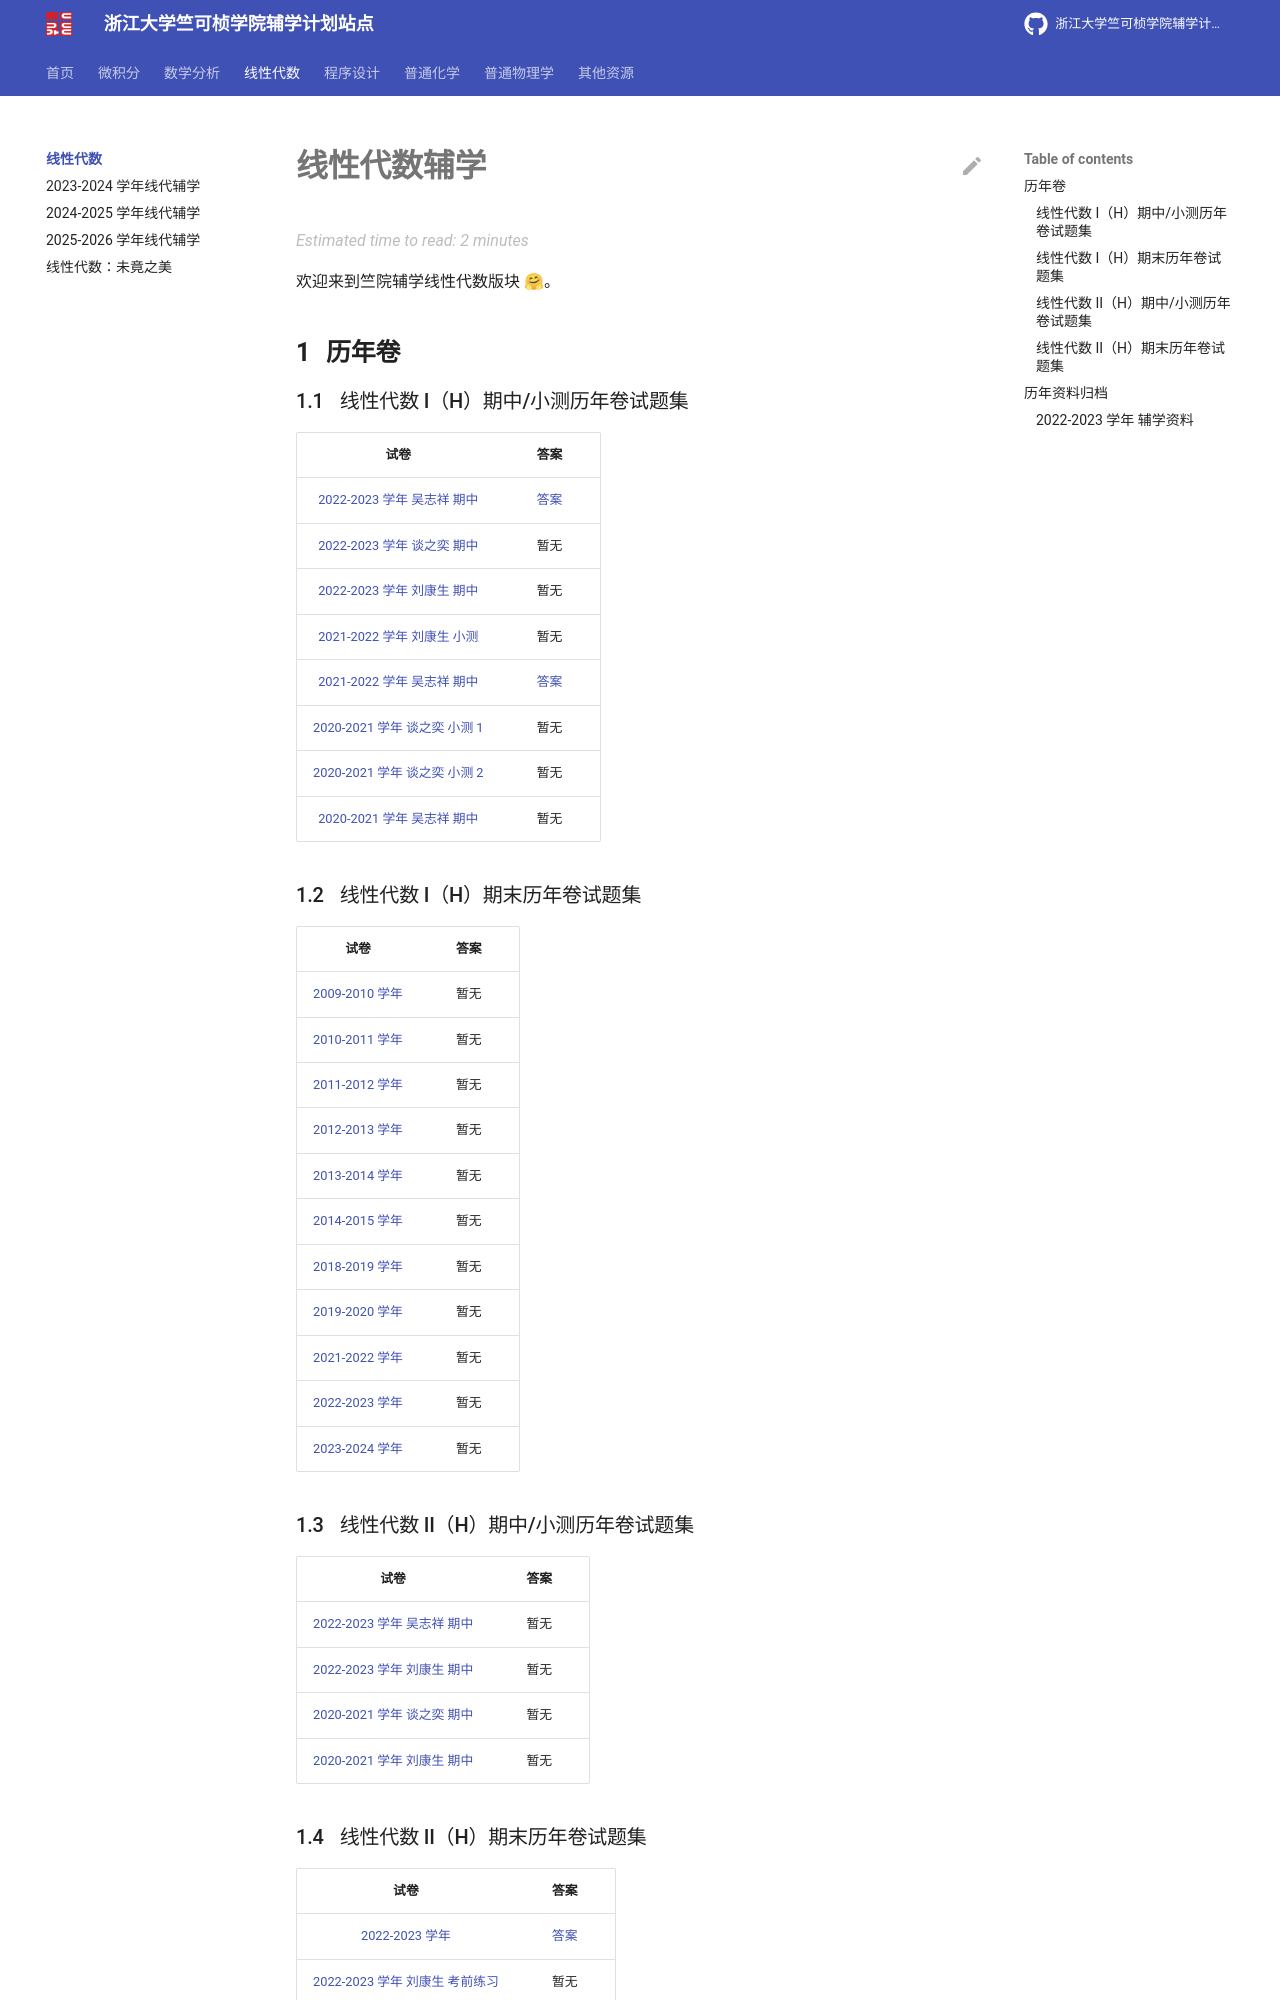

repository: ckc-agc/study-assist · page: algebra/index.html · generator: mkdocs

# 线性代数辅学

欢迎来到竺院辅学线性代数版块 🤗。

## 历年卷

### 线性代数 I（H）期中/小测历年卷试题集

|                                 试卷                                  |                        答案                        |
| :-------------------------------------------------------------------: | :------------------------------------------------: |
|   [2022-2023 学年 吴志祥 期中](exam/algebra1_2022_2023_wzx_mid.pdf)   | [答案](exam/algebra1_2022_2023_wzx_mid_answer.pdf) |
|   [2022-2023 学年 谈之奕 期中](exam/algebra1_2022_2023_tzy_mid.pdf)   |                        暂无                        |
|   [2022-2023 学年 刘康生 期中](exam/algebra1_2022_2023_lks_mid.pdf)   |                        暂无                        |
|  [2021-2022 学年 刘康生 小测](exam/algebra1_2021_2022_lks_test.pdf)   |                        暂无                        |
|   [2021-2022 学年 吴志祥 期中](exam/algebra1_2021_2022_wzx_mid.pdf)   | [答案](exam/algebra1_2021_2022_wzx_mid_answer.pdf) |
| [2020-2021 学年 谈之奕 小测 1](exam/algebra1_2020_2021_tzy_test1.pdf) |                        暂无                        |
| [2020-2021 学年 谈之奕 小测 2](exam/algebra1_2020_2021_tzy_test2.pdf) |                        暂无                        |
|   [2020-2021 学年 吴志祥 期中](exam/algebra1_2020_2021_wzx_mid.pdf)   |                        暂无                        |

### 线性代数 I（H）期末历年卷试题集

|                       试卷                        | 答案  |
| :-----------------------------------------------: | :---: |
| [2009-2010 学年](exam/algebra1_2009_2010_end.pdf) | 暂无  |
| [2010-2011 学年](exam/algebra1_2010_2011_end.pdf) | 暂无  |
| [2011-2012 学年](exam/algebra1_2011_2012_end.pdf) | 暂无  |
| [2012-2013 学年](exam/algebra1_2012_2013_end.pdf) | 暂无  |
| [2013-2014 学年](exam/algebra1_2013_2014_end.pdf) | 暂无  |
| [2014-2015 学年](exam/algebra1_2014_2015_end.pdf) | 暂无  |
| [2018-2019 学年](exam/algebra1_2018_2019_end.pdf) | 暂无  |
| [2019-2020 学年](exam/algebra1_2019_2020_end.pdf) | 暂无  |
| [2021-2022 学年](exam/algebra1_2021_2022_end.pdf) | 暂无  |
| [2022-2023 学年](exam/algebra1_2022_2023_end.pdf) | 暂无  |
| [2023-2024 学年](exam/algebra1_2023_2024_end.pdf) | 暂无  |

### 线性代数 II（H）期中/小测历年卷试题集

|                               试卷                                | 答案  |
| :---------------------------------------------------------------: | :---: |
| [2022-2023 学年 吴志祥 期中](exam/algebra2_2022_2023_wzx_mid.pdf) | 暂无  |
| [2022-2023 学年 刘康生 期中](exam/algebra2_2022_2023_lks_mid.pdf) | 暂无  |
| [2020-2021 学年 谈之奕 期中](exam/algebra2_2020_2021_tzy_mid.pdf) | 暂无  |
| [2020-2021 学年 刘康生 期中](exam/algebra2_2020_2021_lks_mid.pdf) | 暂无  |
